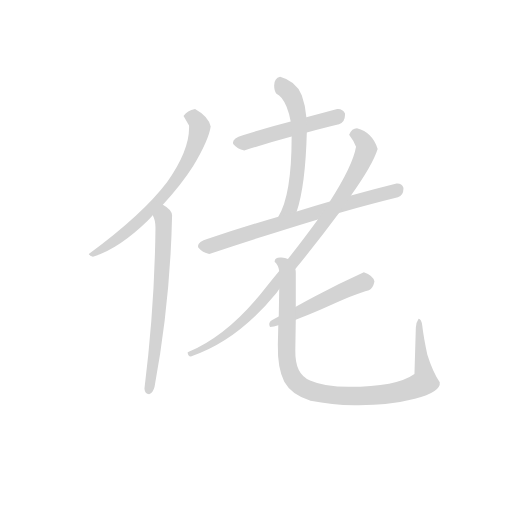
t = 0.00 s
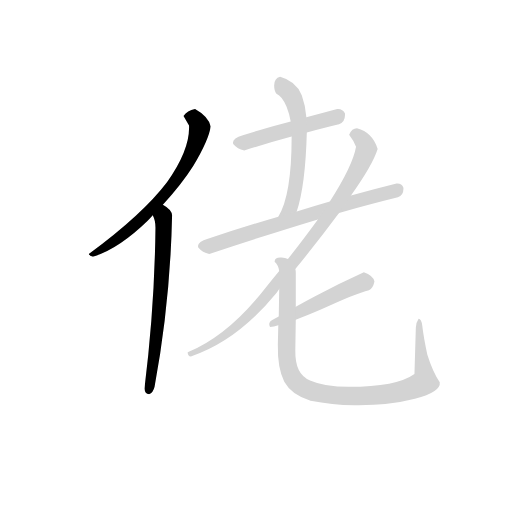
t = 1.27 s
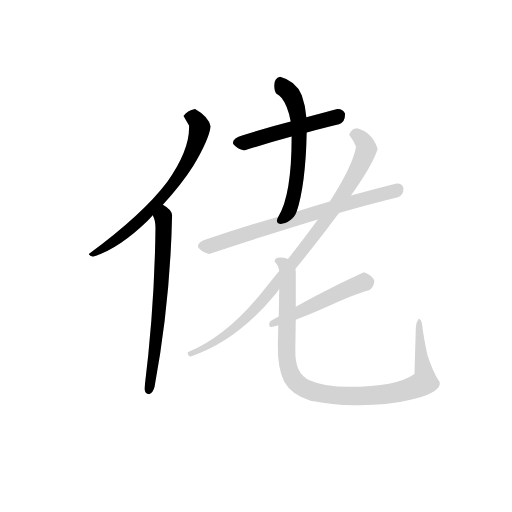
t = 2.55 s
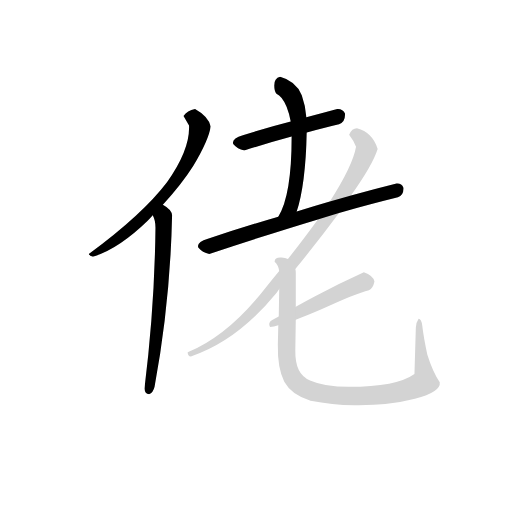
t = 3.82 s
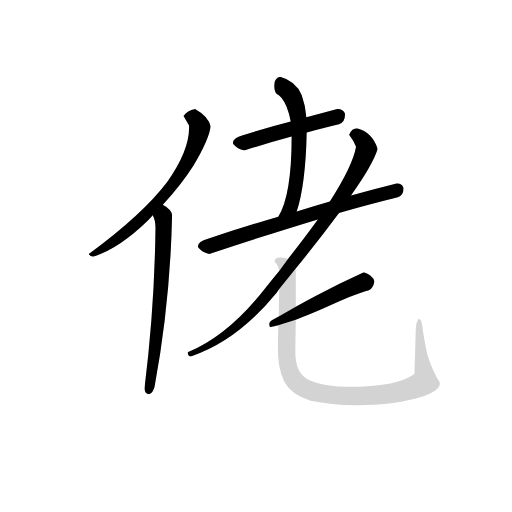
t = 5.10 s
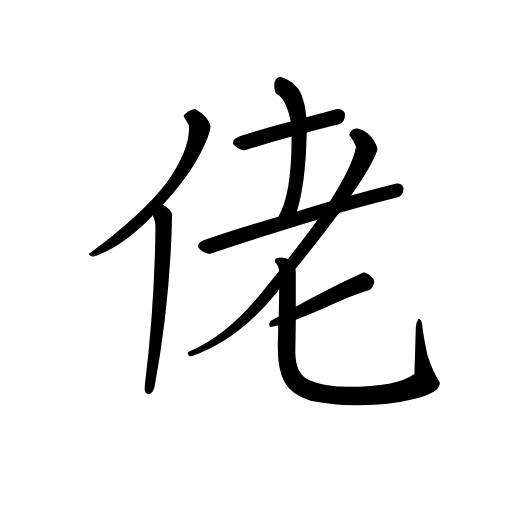
t = 6.37 s

The animated SVG that drew these frames (rendered in a browser with its animation timeline set to each time). Animation: 8 CSS @keyframes rules; one cycle of 6.37 s.

<svg version="1.1" viewBox="0 0 1024 1024" xmlns="http://www.w3.org/2000/svg">
  <!-- <g stroke="lightgray" stroke-width="4"
     transform="scale(4, 4)">
    <line x1="0" y1="0" x2="256" y2="0"></line>
    <line x1="0" y1="0" x2="0" y2="256"></line>
    <line x1="256" y1="0" x2="256" y2="256"></line>
    <line x1="0" y1="256" x2="256" y2="256"></line>
  </g>        -->
  <g transform="scale(0.92, -0.92) translate(60, -830)">
    <style type="text/css">
      
        @keyframes keyframes0 {
          from {
            stroke: black;
            stroke-dashoffset: 662;
            stroke-width: 128;
          }
          68% {
            animation-timing-function: step-end;
            stroke: black;
            stroke-dashoffset: 0;
            stroke-width: 128;
          }
          to {
            stroke: black;
            stroke-width: 151;
          }
        }
        #make-me-a-hanzi-animation-0 {
          animation: keyframes0 0.7887369791666666s both;
          animation-delay: 0s;
          animation-timing-function: linear;
        }
      
        @keyframes keyframes1 {
          from {
            stroke: black;
            stroke-dashoffset: 649;
            stroke-width: 128;
          }
          68% {
            animation-timing-function: step-end;
            stroke: black;
            stroke-dashoffset: 0;
            stroke-width: 128;
          }
          to {
            stroke: black;
            stroke-width: 151;
          }
        }
        #make-me-a-hanzi-animation-1 {
          animation: keyframes1 0.7781575520833334s both;
          animation-delay: 0.7887369791666666s;
          animation-timing-function: linear;
        }
      
        @keyframes keyframes2 {
          from {
            stroke: black;
            stroke-dashoffset: 482;
            stroke-width: 128;
          }
          61% {
            animation-timing-function: step-end;
            stroke: black;
            stroke-dashoffset: 0;
            stroke-width: 128;
          }
          to {
            stroke: black;
            stroke-width: 151;
          }
        }
        #make-me-a-hanzi-animation-2 {
          animation: keyframes2 0.6422526041666666s both;
          animation-delay: 1.56689453125s;
          animation-timing-function: linear;
        }
      
        @keyframes keyframes3 {
          from {
            stroke: black;
            stroke-dashoffset: 553;
            stroke-width: 128;
          }
          64% {
            animation-timing-function: step-end;
            stroke: black;
            stroke-dashoffset: 0;
            stroke-width: 128;
          }
          to {
            stroke: black;
            stroke-width: 151;
          }
        }
        #make-me-a-hanzi-animation-3 {
          animation: keyframes3 0.7000325520833334s both;
          animation-delay: 2.2091471354166665s;
          animation-timing-function: linear;
        }
      
        @keyframes keyframes4 {
          from {
            stroke: black;
            stroke-dashoffset: 696;
            stroke-width: 128;
          }
          69% {
            animation-timing-function: step-end;
            stroke: black;
            stroke-dashoffset: 0;
            stroke-width: 128;
          }
          to {
            stroke: black;
            stroke-width: 151;
          }
        }
        #make-me-a-hanzi-animation-4 {
          animation: keyframes4 0.81640625s both;
          animation-delay: 2.9091796875s;
          animation-timing-function: linear;
        }
      
        @keyframes keyframes5 {
          from {
            stroke: black;
            stroke-dashoffset: 893;
            stroke-width: 128;
          }
          74% {
            animation-timing-function: step-end;
            stroke: black;
            stroke-dashoffset: 0;
            stroke-width: 128;
          }
          to {
            stroke: black;
            stroke-width: 151;
          }
        }
        #make-me-a-hanzi-animation-5 {
          animation: keyframes5 0.9767252604166666s both;
          animation-delay: 3.7255859375s;
          animation-timing-function: linear;
        }
      
        @keyframes keyframes6 {
          from {
            stroke: black;
            stroke-dashoffset: 484;
            stroke-width: 128;
          }
          61% {
            animation-timing-function: step-end;
            stroke: black;
            stroke-dashoffset: 0;
            stroke-width: 128;
          }
          to {
            stroke: black;
            stroke-width: 151;
          }
        }
        #make-me-a-hanzi-animation-6 {
          animation: keyframes6 0.6438802083333334s both;
          animation-delay: 4.702311197916667s;
          animation-timing-function: linear;
        }
      
        @keyframes keyframes7 {
          from {
            stroke: black;
            stroke-dashoffset: 953;
            stroke-width: 128;
          }
          76% {
            animation-timing-function: step-end;
            stroke: black;
            stroke-dashoffset: 0;
            stroke-width: 128;
          }
          to {
            stroke: black;
            stroke-width: 151;
          }
        }
        #make-me-a-hanzi-animation-7 {
          animation: keyframes7 1.0255533854166667s both;
          animation-delay: 5.34619140625s;
          animation-timing-function: linear;
        }
      
    </style>
    
      <path d="M 142 272 Q 197 288 261 350 Q 266 355 272 362 L 294 385 Q 334 428 360 469 Q 394 526 398 555 Q 393 577 364 593 Q 347 590 339 578 Q 346 566 351 557 Q 353 504 303 434 Q 250 364 133 278 Q 135 273 142 272 Z" fill="lightgray"></path>
    
      <path d="M 272 362 Q 278 351 278 335 Q 276 161 254 -15 Q 255 -26 264 -27 Q 273 -24 276 -11 Q 310 173 314 359 Q 316 373 294 385 C 269 402 262 390 272 362 Z" fill="lightgray"></path>
    
      <path d="M 607 542 Q 646 553 677 560 Q 691 565 690 583 Q 685 594 673 593 Q 640 584 606 575 L 572 566 Q 521 553 468 536 Q 443 529 447 517 Q 456 506 471 503 Q 526 520 574 533 L 607 542 Z" fill="lightgray"></path>
    
      <path d="M 585 370 Q 604 427 607 542 L 606 575 Q 604 601 596 623 Q 583 654 549 663 Q 536 660 536 644 Q 536 632 541 626 Q 553 621 563 598 Q 569 583 572 566 L 574 533 Q 574 405 545 359 C 530 333 576 341 585 370 Z" fill="lightgray"></path>
    
      <path d="M 677 367 Q 748 387 805 401 Q 818 406 817 422 Q 813 432 802 431 Q 754 419 703 405 L 657 392 Q 622 382 585 370 L 545 359 Q 469 337 392 311 Q 367 304 371 292 Q 380 281 395 278 Q 525 321 631 353 L 677 367 Z" fill="lightgray"></path>
    
      <path d="M 582 245 Q 634 309 677 367 L 703 405 Q 750 471 761 506 Q 750 542 716 551 Q 705 551 699 537 Q 709 524 714 511 Q 707 470 657 392 L 631 353 Q 602 313 566 267 L 547 241 Q 532 223 517 204 Q 437 101 348 64 Q 348 55 355 55 Q 456 89 540 192 Q 543 196 547 202 L 582 245 Z" fill="lightgray"></path>
    
      <path d="M 731 238 Q 676 213 625 186 Q 604 175 583 163 L 546 142 Q 539 138 531 134 Q 522 129 527 119 Q 535 120 545 123 L 583 135 Q 608 144 640 158 Q 713 192 742 199 Q 751 203 754 218 Q 751 231 731 238 Z" fill="lightgray"></path>
    
      <path d="M 583 163 L 583 238 Q 583 241 582 245 C 581 265 581 265 566 267 Q 560 269 552 270 Q 537 271 537 261 Q 545 254 547 241 L 547 202 L 546 142 L 545 123 L 544 81 Q 543 30 558 0 Q 574 -29 615 -41 Q 662 -50 710 -51 Q 784 -52 842 -37 Q 899 -22 896 -1 Q 881 21 869 59 Q 861 96 858 122 Q 856 137 850 137 Q 844 128 844 118 L 841 17 Q 802 -11 698 -11 Q 646 -11 614 3 Q 581 16 582 68 L 583 135 L 583 163 Z" fill="lightgray"></path>
    
    
      <clipPath id="make-me-a-hanzi-clip-0">
        <path d="M 142 272 Q 197 288 261 350 Q 266 355 272 362 L 294 385 Q 334 428 360 469 Q 394 526 398 555 Q 393 577 364 593 Q 347 590 339 578 Q 346 566 351 557 Q 353 504 303 434 Q 250 364 133 278 Q 135 273 142 272 Z"></path>
      </clipPath>
      <path clip-path="url(#make-me-a-hanzi-clip-0)" d="M 350 577 L 362 575 L 369 566 L 373 545 L 353 485 L 329 447 L 246 352 L 170 292 L 142 282" fill="none" id="make-me-a-hanzi-animation-0" stroke-dasharray="534 1068" stroke-linecap="round"></path>
    
      <clipPath id="make-me-a-hanzi-clip-1">
        <path d="M 272 362 Q 278 351 278 335 Q 276 161 254 -15 Q 255 -26 264 -27 Q 273 -24 276 -11 Q 310 173 314 359 Q 316 373 294 385 C 269 402 262 390 272 362 Z"></path>
      </clipPath>
      <path clip-path="url(#make-me-a-hanzi-clip-1)" d="M 295 373 L 291 213 L 263 -18" fill="none" id="make-me-a-hanzi-animation-1" stroke-dasharray="521 1042" stroke-linecap="round"></path>
    
      <clipPath id="make-me-a-hanzi-clip-2">
        <path d="M 607 542 Q 646 553 677 560 Q 691 565 690 583 Q 685 594 673 593 Q 640 584 606 575 L 572 566 Q 521 553 468 536 Q 443 529 447 517 Q 456 506 471 503 Q 526 520 574 533 L 607 542 Z"></path>
      </clipPath>
      <path clip-path="url(#make-me-a-hanzi-clip-2)" d="M 458 519 L 676 578" fill="none" id="make-me-a-hanzi-animation-2" stroke-dasharray="354 708" stroke-linecap="round"></path>
    
      <clipPath id="make-me-a-hanzi-clip-3">
        <path d="M 585 370 Q 604 427 607 542 L 606 575 Q 604 601 596 623 Q 583 654 549 663 Q 536 660 536 644 Q 536 632 541 626 Q 553 621 563 598 Q 569 583 572 566 L 574 533 Q 574 405 545 359 C 530 333 576 341 585 370 Z"></path>
      </clipPath>
      <path clip-path="url(#make-me-a-hanzi-clip-3)" d="M 552 647 L 579 611 L 592 532 L 585 443 L 573 382 L 557 370" fill="none" id="make-me-a-hanzi-animation-3" stroke-dasharray="425 850" stroke-linecap="round"></path>
    
      <clipPath id="make-me-a-hanzi-clip-4">
        <path d="M 677 367 Q 748 387 805 401 Q 818 406 817 422 Q 813 432 802 431 Q 754 419 703 405 L 657 392 Q 622 382 585 370 L 545 359 Q 469 337 392 311 Q 367 304 371 292 Q 380 281 395 278 Q 525 321 631 353 L 677 367 Z"></path>
      </clipPath>
      <path clip-path="url(#make-me-a-hanzi-clip-4)" d="M 382 294 L 804 418" fill="none" id="make-me-a-hanzi-animation-4" stroke-dasharray="568 1136" stroke-linecap="round"></path>
    
      <clipPath id="make-me-a-hanzi-clip-5">
        <path d="M 582 245 Q 634 309 677 367 L 703 405 Q 750 471 761 506 Q 750 542 716 551 Q 705 551 699 537 Q 709 524 714 511 Q 707 470 657 392 L 631 353 Q 602 313 566 267 L 547 241 Q 532 223 517 204 Q 437 101 348 64 Q 348 55 355 55 Q 456 89 540 192 Q 543 196 547 202 L 582 245 Z"></path>
      </clipPath>
      <path clip-path="url(#make-me-a-hanzi-clip-5)" d="M 712 536 L 719 535 L 737 507 L 726 478 L 696 422 L 608 297 L 515 179 L 470 133 L 422 97 L 373 67 L 356 63" fill="none" id="make-me-a-hanzi-animation-5" stroke-dasharray="765 1530" stroke-linecap="round"></path>
    
      <clipPath id="make-me-a-hanzi-clip-6">
        <path d="M 731 238 Q 676 213 625 186 Q 604 175 583 163 L 546 142 Q 539 138 531 134 Q 522 129 527 119 Q 535 120 545 123 L 583 135 Q 608 144 640 158 Q 713 192 742 199 Q 751 203 754 218 Q 751 231 731 238 Z"></path>
      </clipPath>
      <path clip-path="url(#make-me-a-hanzi-clip-6)" d="M 739 217 L 530 126" fill="none" id="make-me-a-hanzi-animation-6" stroke-dasharray="356 712" stroke-linecap="round"></path>
    
      <clipPath id="make-me-a-hanzi-clip-7">
        <path d="M 583 163 L 583 238 Q 583 241 582 245 C 581 265 581 265 566 267 Q 560 269 552 270 Q 537 271 537 261 Q 545 254 547 241 L 547 202 L 546 142 L 545 123 L 544 81 Q 543 30 558 0 Q 574 -29 615 -41 Q 662 -50 710 -51 Q 784 -52 842 -37 Q 899 -22 896 -1 Q 881 21 869 59 Q 861 96 858 122 Q 856 137 850 137 Q 844 128 844 118 L 841 17 Q 802 -11 698 -11 Q 646 -11 614 3 Q 581 16 582 68 L 583 135 L 583 163 Z"></path>
      </clipPath>
      <path clip-path="url(#make-me-a-hanzi-clip-7)" d="M 546 261 L 557 257 L 566 231 L 564 45 L 584 -2 L 614 -20 L 657 -28 L 749 -30 L 818 -20 L 860 -3 L 863 17 L 850 131" fill="none" id="make-me-a-hanzi-animation-7" stroke-dasharray="825 1650" stroke-linecap="round"></path>
    
  </g>
</svg>
